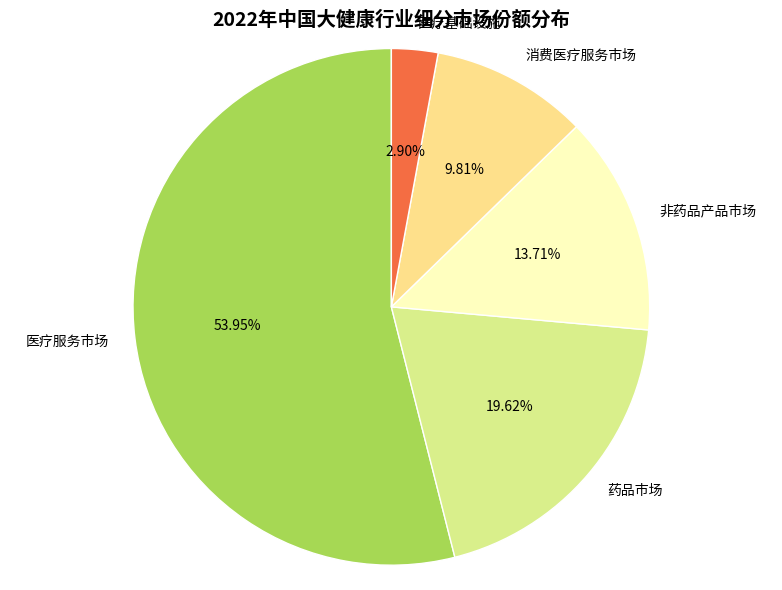

The script that saved this image:
import matplotlib.pyplot as plt

# 数据
labels = ['医疗服务市场', '药品市场', '非药品产品市场', '消费医疗服务市场', '医疗基础设施']
sizes = [53.9, 19.6, 13.7, 9.8, 2.9]
colors = ['#a6d854', '#d9ef8b', '#ffffbf', '#fee08b', '#f46d43']

fig, ax = plt.subplots(figsize=(8, 6))

# 饼图绘制
wedges, texts, autotexts = ax.pie(
    sizes,
    labels=labels,
    colors=colors,
    autopct='%.2f%%',
    startangle=90,
    textprops={'fontsize': 10},
    wedgeprops={'edgecolor': 'white'}
)

# 标题
ax.set_title('2022年中国大健康行业细分市场份额分布', fontsize=14, weight='bold')

# 设置等高宽为圆形
ax.axis('equal')

plt.tight_layout()
plt.show()
